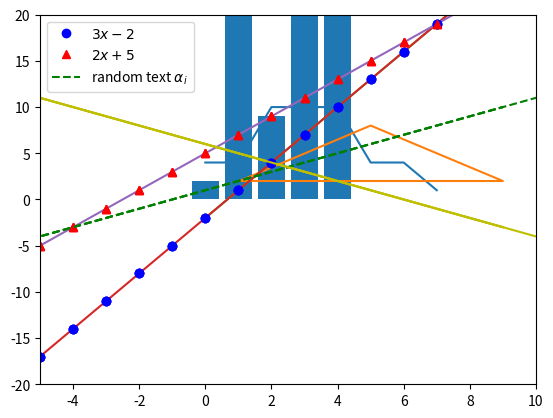
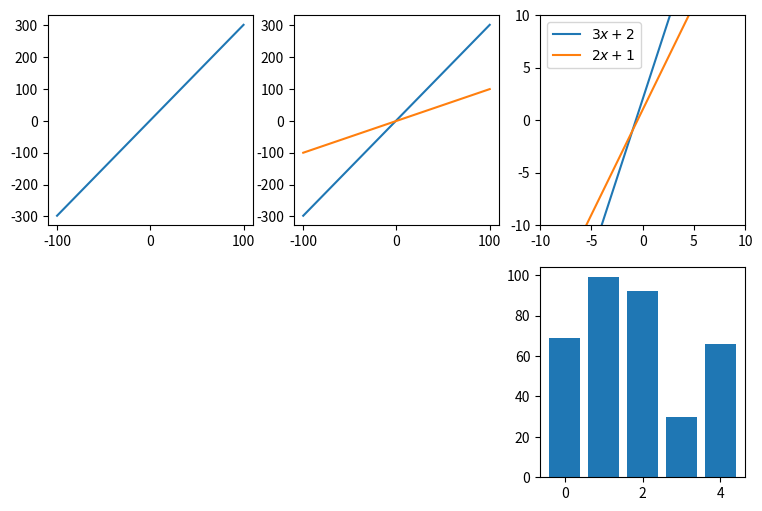

The script that saved these images, in order:
# This is our first pyplot example.  Depending on your installation, 
# Jupyter may either show the plot in the notebook or pop up a new window for it.
# If after a few seconds nothing has happened, press Shift+Enter once more (loading pyplot takes some time).

import matplotlib.pyplot as plt

plt.plot([4, 4, 10, 10, 10, 4, 4, 1])
plt.show()

import matplotlib.pyplot as plt

plt.plot([1, 9, 5, 1.1], [2, 2, 8, 2.1])
plt.show()



import matplotlib.pyplot as plt

# Let's make a simple linear function: f(x) = 3x - 2
def f(x):
    return 3*x - 2

N = 100  # Our constant containing the number of points to draw

# Generate x and y values:
X = [i for i in range(N)]
Y = [f(x) for x in X]

# Plot and show:
plt.plot(X, Y)
plt.show()

import matplotlib.pyplot as plt

# This time, make two linear functions:
def f1(x):
    return 3*x - 2
def f2(x):
    return 2*x + 5

# Drawing interval:
low = -100
high = 100

# Generate X and Y values:
X = [i for i in range(low,high)]
Y1 = [f1(x) for x in X]
Y2 = [f2(x) for x in X]

# Plot and show
plt.plot(X, Y1)
plt.plot(X, Y2)
plt.show()





import matplotlib.pyplot as plt

# More linear functions:
def f1(x):
    return 3*x - 2

def f2(x):
    return 2*x + 5

def f3(x):
    return x + 1

def f4(x):
    return -x + 6

# Drawing interval:
low = -10
high = 10

# Generate x and y values
X = [i for i in range(low,high)]
Y1 = [f1(x) for x in X]
Y2 = [f2(x) for x in X]
Y3 = [f3(x) for x in X]
Y4 = [f4(x) for x in X]

# Plot and show
plt.plot(X, Y1, 'bo')
plt.plot(X, Y2, 'r^')
plt.plot(X, Y3, 'g--')
plt.plot(X, Y4, 'y-')
plt.show()

# Plot and show, using axis()
plt.plot(X, Y1, 'bo')
plt.plot(X, Y2, 'r^')
plt.plot(X, Y3, 'g--')
plt.plot(X, Y4, 'y-')
plt.axis([-5, 10, -20, 20])
plt.show()

import matplotlib.pyplot as plt
# This time, make two linear functions
def f1(x):
    return 3*x - 2

def f2(x):
    return 2*x + 5

def f3(x):
    return x + 1

def f4(x):
    return -x + 6

# Drawing interval
low = -100
high = 100

# Generate x and y values
X = [i for i in range(low,high)]
Y1 = [f1(i) for i in X]
Y2 = [f2(i) for i in X]
Y3 = [f3(i) for i in X]
Y4 = [f4(i) for i in X]

# Plot and show
plt.plot(X, Y1, 'bo', label=r"$3x-2$")
plt.plot(X, Y2, 'r^', label=r"$2x+5$")
plt.plot(X, Y3, 'g--', label=r"random text $\alpha_i$")
plt.plot(X, Y4, 'y-')
plt.axis([-5, 10, -20, 20])
plt.legend()
plt.show()





import matplotlib.pyplot as plt
from random import randint

# Control values
RNDMAX = 100
N = 5

# Generate X and random Y values
X = range(N)
Y = [randint(0, RNDMAX) for x in X]

# Plot bars
plt.bar(X, Y)
plt.show()





import matplotlib.pyplot as plt
from random import randint

# The default figure size is a bit small, so enlarge it first:
fig=plt.figure(figsize=(9,6), dpi=100) 

# Control values:
MIN_X = -100
MAX_X = 101
RND_MIN = -10
RND_MAX = 100

# Helper draw functions:
def plot_linear(m,b):
    X = range(MIN_X, MAX_X)
    Y = [m*x + b for x in X]
    plt.plot(X, Y, label=f"${m}x+{b}$")

def rnd_bars(num):
    X = range(num)
    Y = [randint(RND_MIN, RND_MAX) for x in X]
    plt.bar(X, Y)

# This is our first subplot, 1: top-left
plt.subplot(231)
plot_linear(3,2)

# This is our second subplot, 2: top-middle
plt.subplot(232)
plot_linear(3,2)
plot_linear(1,0)

# This is our third subplot, 3: top-right
plt.subplot(233)
plot_linear(3,2)
plot_linear(2,1)
plt.axis([-10, 10, -10, 10])
plt.legend()

# This is our sixth subplot, 6: bottom-right
plt.subplot(236)
rnd_bars(5)
plt.show()







































